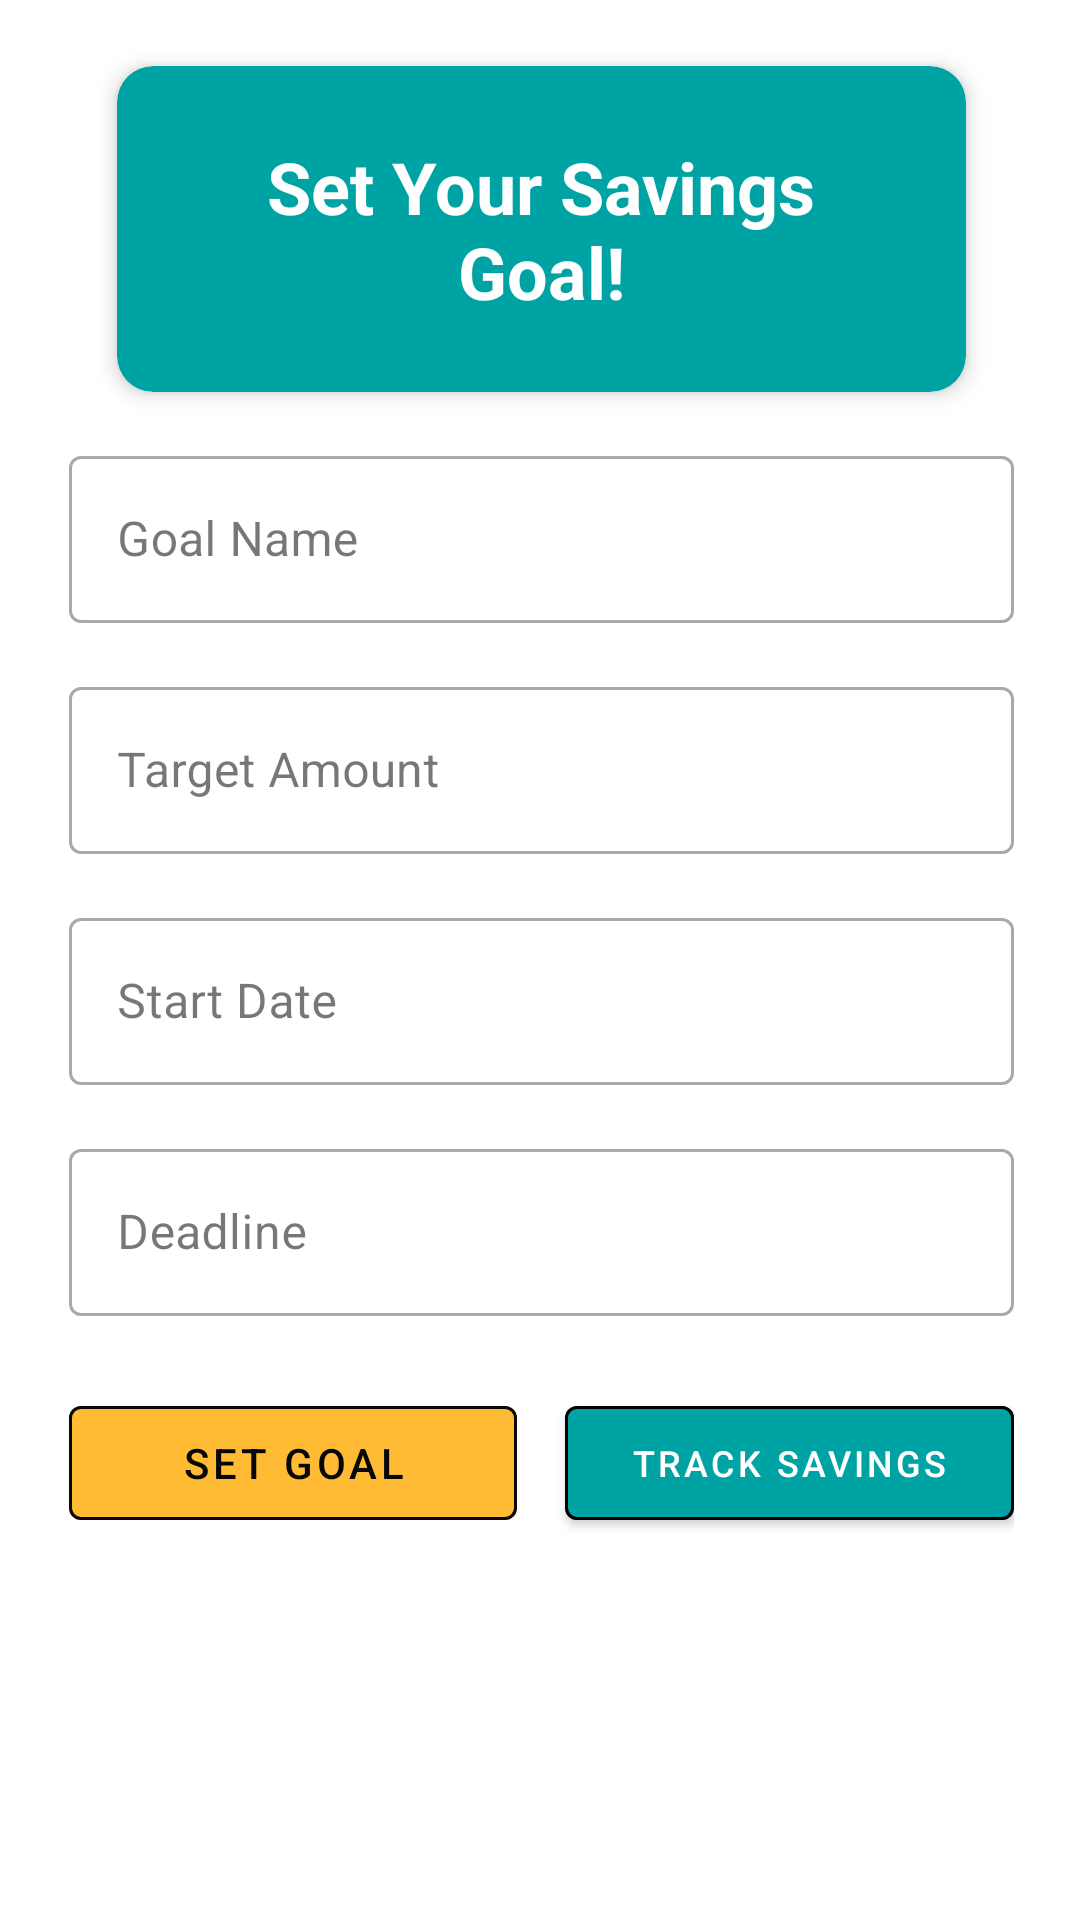

This screen was rendered from an Android layout file. Write that file and the resources it references.
<!-- AndroidManifest.xml: application theme Theme.TipidBuddy -->
<!-- res/layout/activity_savings.xml -->
<?xml version="1.0" encoding="utf-8"?>
<androidx.constraintlayout.widget.ConstraintLayout xmlns:android="http://schemas.android.com/apk/res/android"
    xmlns:app="http://schemas.android.com/apk/res-auto"
    xmlns:tools="http://schemas.android.com/tools"
    android:id="@+id/main"
    android:layout_width="match_parent"
    android:layout_height="match_parent"
    android:background="#F8F9FA"
    tools:context=".savings">

    

    

    <androidx.cardview.widget.CardView
        android:id="@+id/cardView2"
        android:layout_width="363dp"
        android:layout_height="677dp"
        android:layout_margin="16dp"
        app:cardBackgroundColor="@android:color/white"
        app:cardCornerRadius="12dp"
        app:cardElevation="2dp"
        app:layout_constraintBottom_toBottomOf="parent"
        app:layout_constraintEnd_toEndOf="parent"
        app:layout_constraintStart_toStartOf="parent"
        app:layout_constraintTop_toTopOf="parent"
        tools:ignore="NotSibling">

        <LinearLayout
            android:layout_width="wrap_content"
            android:layout_height="match_parent"
            android:orientation="vertical"
            android:padding="24dp">

            

            
            <androidx.cardview.widget.CardView
                android:id="@+id/cardView"
                android:layout_width="match_parent"
                android:layout_height="wrap_content"
                android:layout_margin="16dp"
                android:layout_marginTop="88dp"
                app:cardBackgroundColor="#00A3A3"
                app:cardCornerRadius="12dp"
                app:cardElevation="4dp">

                <LinearLayout
                    android:layout_width="match_parent"
                    android:layout_height="wrap_content"
                    android:orientation="vertical"
                    android:padding="24dp">

                    <TextView
                        android:id="@+id/tvTitle"
                        android:layout_width="wrap_content"
                        android:layout_height="wrap_content"
                        android:text="Set Your Savings Goal!"
                        android:textAlignment="center"
                        android:textColor="@android:color/white"
                        android:textSize="24sp"
                        android:textStyle="bold" />

                </LinearLayout>
            </androidx.cardview.widget.CardView>

            <com.google.android.material.textfield.TextInputLayout
                style="@style/Widget.MaterialComponents.TextInputLayout.OutlinedBox"
                android:layout_width="match_parent"
                android:layout_height="wrap_content"
                android:layout_marginBottom="16dp"
                android:hint="Goal Name">

                <com.google.android.material.textfield.TextInputEditText
                    android:id="@+id/editTextGoalName"
                    android:layout_width="match_parent"
                    android:layout_height="wrap_content"
                    android:inputType="text" />
            </com.google.android.material.textfield.TextInputLayout>

            <com.google.android.material.textfield.TextInputLayout
                style="@style/Widget.MaterialComponents.TextInputLayout.OutlinedBox"
                android:layout_width="match_parent"
                android:layout_height="wrap_content"
                android:layout_marginBottom="16dp"
                android:hint="Target Amount">

                <com.google.android.material.textfield.TextInputEditText
                    android:id="@+id/editTextTargetAmount"
                    android:layout_width="match_parent"
                    android:layout_height="wrap_content"
                    android:inputType="numberDecimal" />
            </com.google.android.material.textfield.TextInputLayout>

            
            <com.google.android.material.textfield.TextInputLayout
                style="@style/Widget.MaterialComponents.TextInputLayout.OutlinedBox"
                android:layout_width="match_parent"
                android:layout_height="wrap_content"
                android:layout_marginBottom="16dp"
                android:hint="Start Date">

                <com.google.android.material.textfield.TextInputEditText
                    android:id="@+id/editTextStartDate"
                    android:layout_width="match_parent"
                    android:layout_height="wrap_content"
                    android:focusable="false"
                    android:inputType="date" />
            </com.google.android.material.textfield.TextInputLayout>

            
            <com.google.android.material.textfield.TextInputLayout
                style="@style/Widget.MaterialComponents.TextInputLayout.OutlinedBox"
                android:layout_width="match_parent"
                android:layout_height="wrap_content"
                android:layout_marginBottom="24dp"
                android:hint="Deadline">

                <com.google.android.material.textfield.TextInputEditText
                    android:id="@+id/editTextDeadline"
                    android:layout_width="match_parent"
                    android:layout_height="wrap_content"
                    android:focusable="false"
                    android:inputType="date" />
            </com.google.android.material.textfield.TextInputLayout>

            
            <LinearLayout
                android:layout_width="match_parent"
                android:layout_height="50dp"
                android:orientation="horizontal"
                android:weightSum="2">

                <com.google.android.material.button.MaterialButton
                    android:id="@+id/btnsetGoal"
                    style="@style/Widget.MaterialComponents.Button.OutlinedButton"
                    android:layout_width="50dp"
                    android:layout_height="match_parent"
                    android:layout_marginEnd="8dp"
                    android:layout_weight="1"
                    android:text="SET GOAL"
                    android:textColor="#070707"
                    app:backgroundTint="@android:color/holo_orange_light"
                    app:strokeColor="#090909"
                    app:strokeWidth="1dp" />

                <com.google.android.material.button.MaterialButton
                    android:id="@+id/btnTrackSavings"
                    style="@style/Widget.MaterialComponents.Button"
                    android:layout_width="50dp"
                    android:layout_height="match_parent"
                    android:layout_marginStart="8dp"
                    android:layout_weight="1"
                    android:text="TRACK SAVINGS"
                    android:textColor="@android:color/white"
                    android:textSize="12sp"
                    app:backgroundTint="#00A3A3"
                    app:strokeWidth="1dp" />
            </LinearLayout>
        </LinearLayout>
    </androidx.cardview.widget.CardView>

</androidx.constraintlayout.widget.ConstraintLayout>
<!-- resources referenced by this layout -->
<resources>
  <style name="Theme.TipidBuddy" parent="Base.Theme.TipidBuddy" />
  <style name="Base.Theme.TipidBuddy" parent="Theme.Material3.DayNight.NoActionBar">
          
          
      </style>
</resources>
